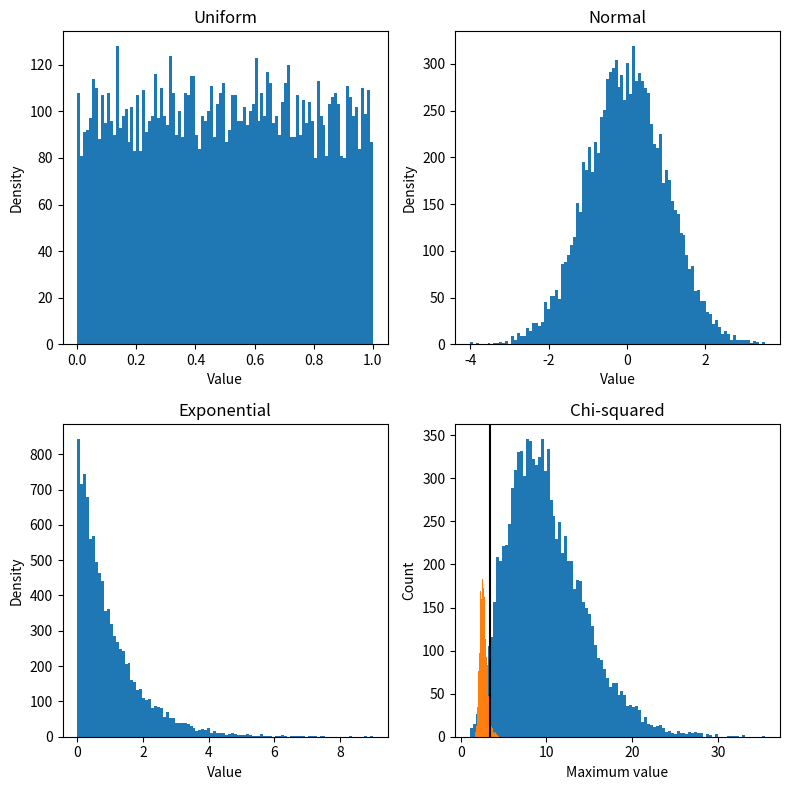

Python code for this plot: (Note: this script raises an exception after producing the figure.)
import scipy.stats
import matplotlib.pyplot as plt

num_samples = 10000

plt.figure(figsize=(8, 8))

generators = {'Uniform': scipy.stats.uniform,
              'Normal': scipy.stats.norm, 
              'Exponential': scipy.stats.expon,
              'Chi-squared': scipy.stats.chi2}

generator_parameters = {'Chi-squared': 10}
panel_num = 1
for distribution in generators:
    plt.subplot(2, 2, panel_num)
    if distribution in generator_parameters:
        sample = generators[distribution].rvs(
            generator_parameters[distribution], size=num_samples)
    else:
        sample = generators[distribution].rvs(size=num_samples)
    plt.hist(sample, bins=100)
    plt.title(distribution)
    plt.xlabel('Value')
    plt.ylabel('Density')
    # the following function prevents the labels from overlapping
    plt.tight_layout()
    panel_num += 1

import numpy as np
import pandas as pd

num_runs = 5000
sample_size = 150


def sample_and_return_max(sample_size, 
                          distribution=None):
    """
    function to sample from a distribution and return maximum
    """

    # if distribution is not specified, then use the normal
    if distribution is None:
        distribution = scipy.stats.norm
    
    sample = distribution.rvs(size=sample_size)
    return(np.max(sample))


sample_max_df = pd.DataFrame({'max': np.zeros(num_runs)})

for i in range(num_runs):
    sample_max_df.loc[i, 'max'] = sample_and_return_max(sample_size)

cutoff = scipy.stats.scoreatpercentile(sample_max_df['max'], 95)

hist = plt.hist(sample_max_df['max'], bins=100)
plt.ylabel('Count')
plt.xlabel('Maximum value')
_ = plt.axvline(x=cutoff, ymax=np.max(hist[0]), color='k')

#+
from nhanes.load import load_NHANES_data
nhanes_data = load_NHANES_data()
adult_nhanes_data = nhanes_data.query('AgeInYearsAtScreening > 17')
adult_nhanes_data = adult_nhanes_data.dropna(subset=['StandingHeightCm']).rename(columns={'StandingHeightCm': 'Height'})

num_runs = 5000
sample_size = 100

# Take a sample for which we will perform the bootstrap

nhanes_sample = adult_nhanes_data.sample(sample_size)

# Perform the resampling

bootstrap_df = pd.DataFrame({'mean': np.zeros(num_runs)})
for sampling_run in range(num_runs):
    bootstrap_sample = nhanes_sample.sample(sample_size, replace=True)
    bootstrap_df.loc[sampling_run, 'mean'] = bootstrap_sample['Height'].mean()

# Compute the 2.5% and 97.5% percentiles of the distribution


bootstrap_ci = [scipy.stats.scoreatpercentile(bootstrap_df['mean'], 2.5),
                scipy.stats.scoreatpercentile(bootstrap_df['mean'], 97.5)]

#-